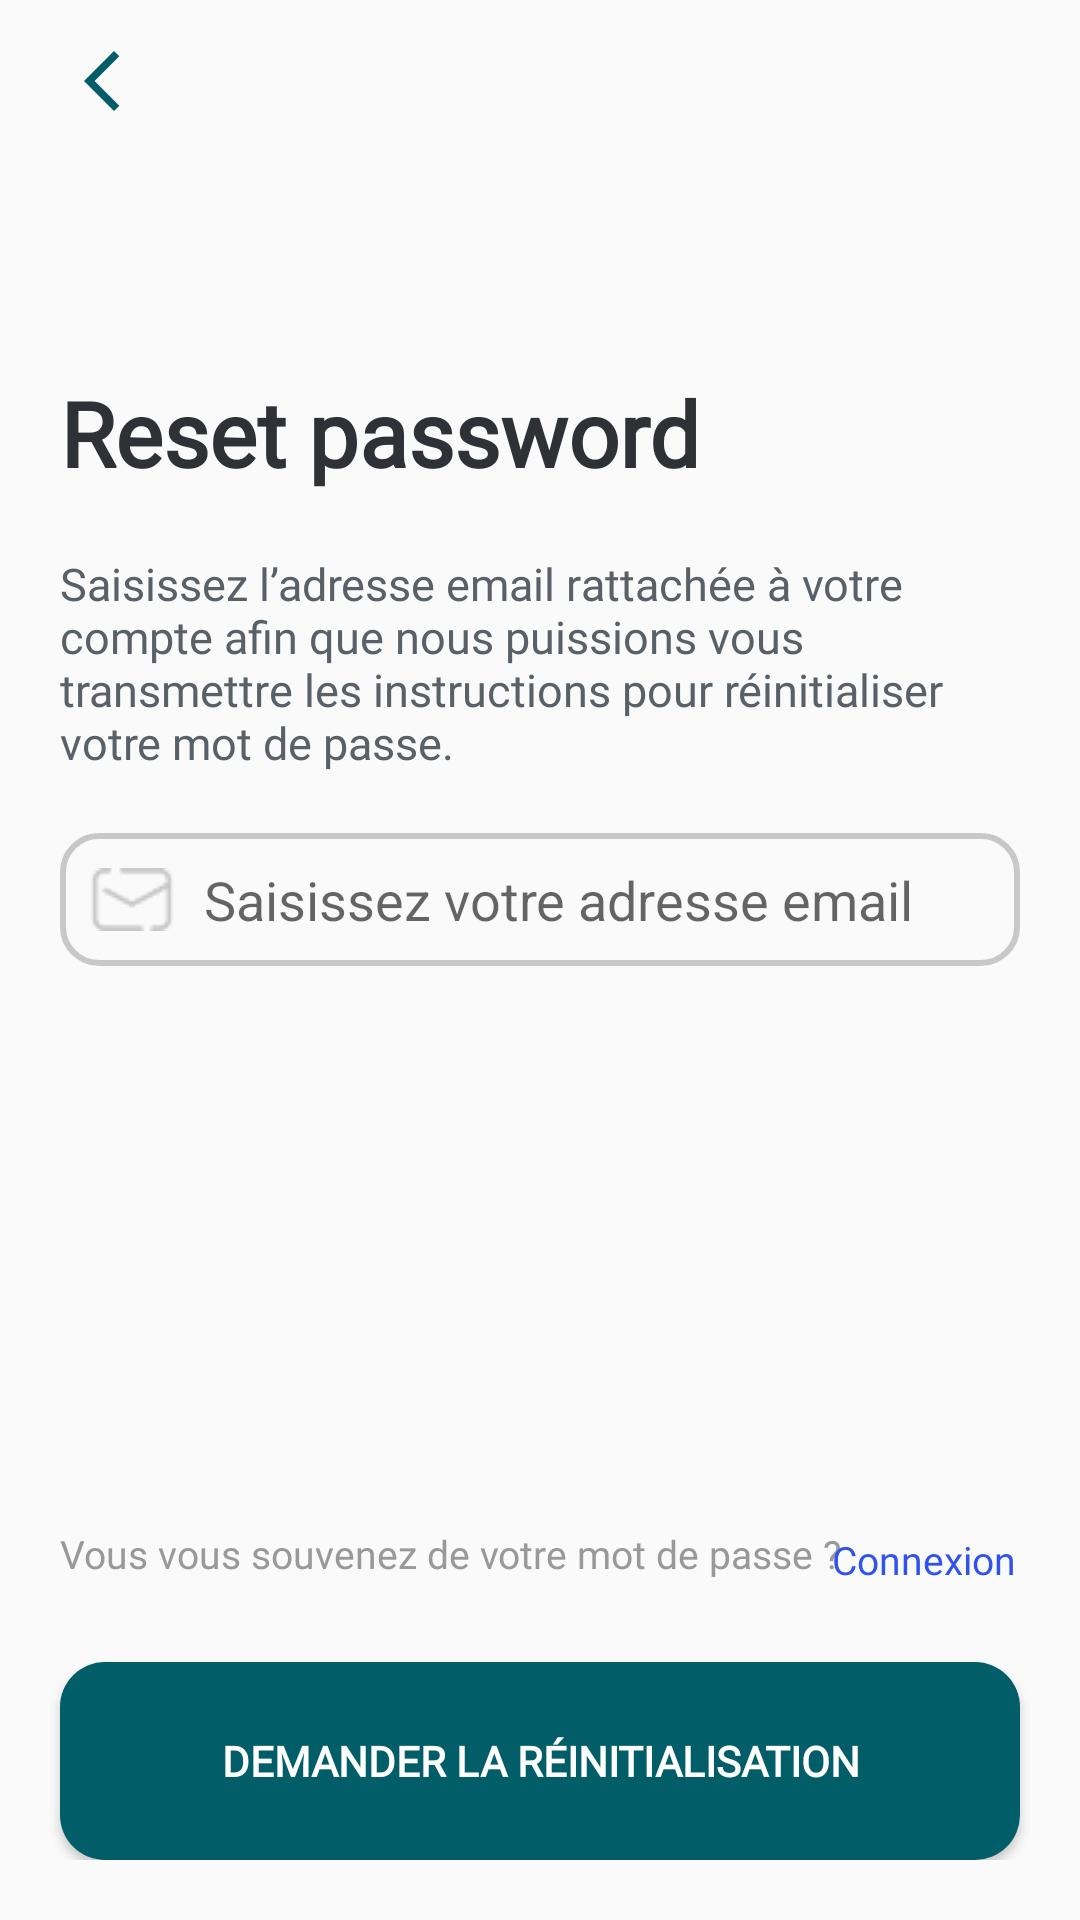

Write the Android layout XML for this screen, with the resource values it uses.
<!-- AndroidManifest.xml: application theme Theme.ScanMed -->
<!-- res/layout/fragment_reset_password.xml -->
<?xml version="1.0" encoding="utf-8"?>
<LinearLayout xmlns:android="http://schemas.android.com/apk/res/android"
    xmlns:app="http://schemas.android.com/apk/res-auto"
    xmlns:tools="http://schemas.android.com/tools"
    android:layout_width="match_parent"
    android:layout_height="match_parent"
    android:layout_gravity="center"
    android:orientation="vertical"
    tools:context=".ResetPasswordActivity">

    <ImageButton
        android:id="@+id/imageButton2"
        style="@style/Widget.AppCompat.Button.Borderless"
        android:layout_width="48dp"
        android:layout_height="34dp"
        android:layout_margin="10dp"
        android:src="@drawable/arrow_back" />

    <TextView
        android:layout_width="match_parent"
        android:layout_height="wrap_content"
        android:layout_marginLeft="20dp"
        android:layout_marginTop="70dp"
        android:fontFamily="@font/poppins"
        android:text="@string/reset_password"
        android:textAlignment="textStart"
        android:textColor="#2E3135"
        android:textSize="30sp"
        android:textStyle="bold" />

    <TextView
        android:layout_width="match_parent"
        android:layout_height="wrap_content"
        android:layout_margin="20dp"
        android:fontFamily="@font/poppins"
        android:text="@string/reset_password_order"
        android:textAlignment="textStart"
        android:textColor="#5A6068"
        android:textSize="15sp" />

    <EditText
        android:id="@+id/editTextTextEmailAddress"
        android:layout_width="match_parent"
        android:layout_height="wrap_content"
        android:layout_marginLeft="20dp"
        android:layout_marginRight="20dp"
        android:background="@drawable/input_text_style"
        android:ems="10"
        android:drawableStart="@drawable/mail"
        android:drawablePadding="10dp"
        android:hint="@string/mail_hint"
        android:inputType="textEmailAddress"
        android:padding="10dp"
        android:selectAllOnFocus="false"
        android:singleLine="false" />


    <RelativeLayout
        android:layout_width="match_parent"
        android:layout_height="wrap_content"
        android:layout_gravity="bottom"
        android:layout_marginBottom="20dp"
        android:orientation="horizontal">

        <TextView
            android:layout_width="wrap_content"
            android:layout_height="25sp"
            android:layout_above="@+id/buttonReset"
            android:layout_margin="20dp"
            android:layout_marginTop="20dp"
            android:layout_marginBottom="9dp"
            android:fontFamily="@font/poppins"
            android:text="@string/remember_password"
            android:textAlignment="textStart"
            android:textColor="#999999"
            android:textSize="13sp" />

        <Button
            android:id="@+id/buttonLogin"
            style="@style/Widget.AppCompat.Button.Borderless.Colored"
            android:layout_width="wrap_content"
            android:layout_height="wrap_content"
            android:layout_above="@+id/buttonReset"
            android:layout_alignParentRight="true"
            android:layout_marginRight="8dp"
            android:layout_marginBottom="10dp"
            android:fontFamily="@font/poppins"
            android:text="@string/login"
            android:textAllCaps="false"
            android:textColor="#3054EB"
            android:textSize="13sp" />

        <Button
            android:id="@+id/buttonReset"
            android:layout_width="match_parent"
            android:layout_height="66dp"
            android:layout_alignParentBottom="true"
            android:layout_marginLeft="20dp"
            android:layout_marginRight="20dp"
            android:background="@drawable/classic_button"
            android:fontFamily="@font/poppins"
            android:text="@string/ask_reset_password"
            android:textStyle="bold"
            android:textColor="@color/white"/>

    </RelativeLayout>

</LinearLayout>
<!-- resources referenced by this layout -->
<resources>
  <color name="white">#FFFFFFFF</color>
  <!-- drawable arrow_back (drawable) -->
  <vector xmlns:android="http://schemas.android.com/apk/res/android" android:height="24dp" android:tint="#015D67" android:viewportHeight="24" android:viewportWidth="24" android:width="24dp">
        
      <path android:fillColor="@android:color/white" android:pathData="M17.77,3.77l-1.77,-1.77l-10,10l10,10l1.77,-1.77l-8.23,-8.23z"/>
      
  </vector>
  <!-- drawable classic_button (drawable) -->
  <?xml version="1.0" encoding="utf-8"?>
  <shape
      xmlns:android="http://schemas.android.com/apk/res/android"
      android:shape="rectangle">
      <solid android:color="#015D67"/>
      <corners
          android:radius="15dp"/>
  
  </shape>
  <!-- drawable input_text_style (drawable) -->
  <?xml version="1.0" encoding="utf-8"?>
  <shape
      xmlns:android="http://schemas.android.com/apk/res/android"
      android:shape="rectangle">
      <solid
          android:color="@android:color/transparent"/>
  
      <corners
          android:bottomRightRadius="12dp"
          android:bottomLeftRadius="12dp"
          android:topLeftRadius="12dp"
          android:topRightRadius="12dp"/>
      <stroke
          android:color="#C8C8C8"
          android:width="2dp"/>
  </shape>
  <!-- drawable mail: png bitmap (drawable, 973 bytes) -->
  <string name="ask_reset_password">Demander la réinitialisation</string>
  <string name="login">Connexion</string>
  <string name="mail_hint">Saisissez votre adresse email</string>
  <string name="remember_password">Vous vous souvenez de votre mot de passe ? </string>
  <string name="reset_password">Reset password</string>
  <string name="reset_password_order">Saisissez l’adresse email rattachée à votre compte afin que nous puissions vous transmettre les instructions pour réinitialiser votre mot de passe.</string>
  <style name="Theme.ScanMed" parent="Base.Theme.ScanMed" />
  <style name="Base.Theme.ScanMed" parent="Theme.AppCompat.Light.NoActionBar">
          
          
      </style>
</resources>
